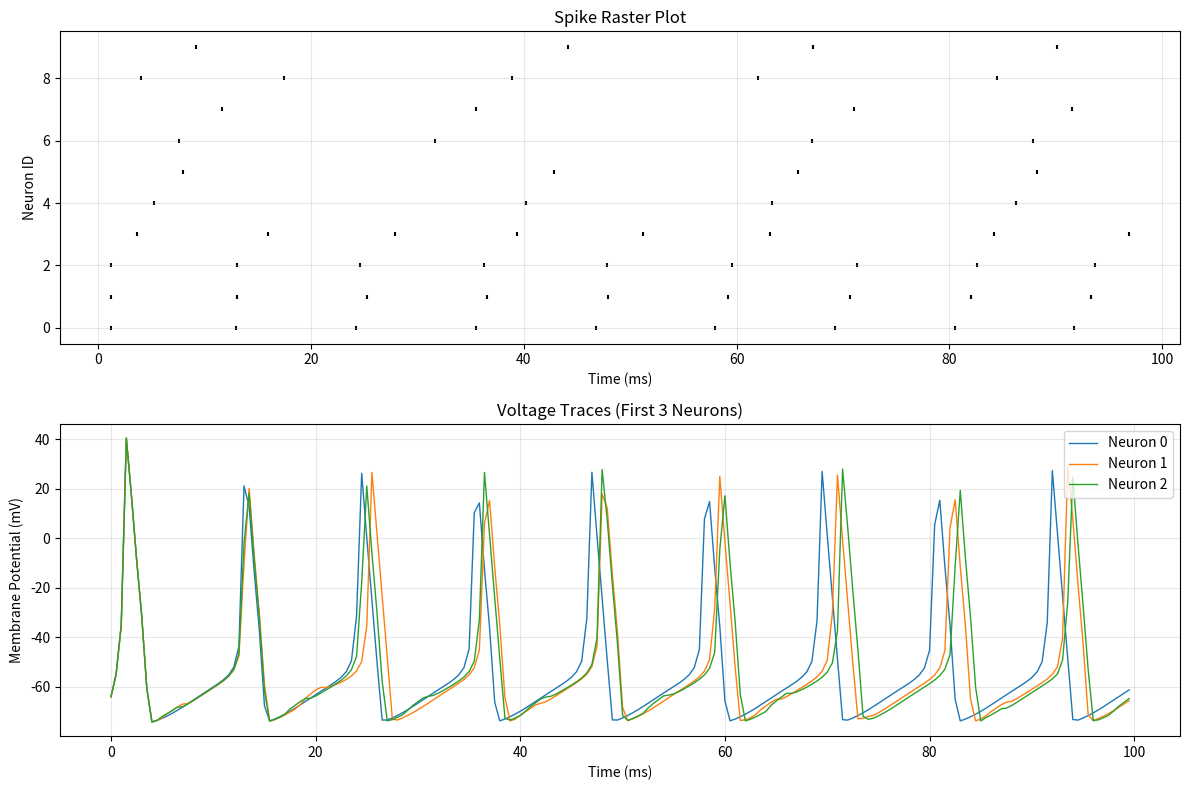

Generate this figure with matplotlib:
"""
Level 1: Basic Neural Circuit
A minimal, clean implementation of spiking neurons with Hodgkin-Huxley dynamics.

This example shows the foundational pattern all higher levels build upon.
"""

import numpy as np
import matplotlib.pyplot as plt
from dataclasses import dataclass
from typing import List, Tuple, Optional


# ============================================================================
# PARAMETERS (Clean, Type-Safe Configuration)
# ============================================================================

@dataclass
class NeuronParams:
    """Hodgkin-Huxley neuron parameters with biological units."""
    # Membrane properties
    C_m: float = 1.0          # Membrane capacitance (μF/cm²)
    V_rest: float = -65.0     # Resting potential (mV)

    # Conductances (mS/cm²)
    g_Na: float = 120.0       # Sodium max conductance
    g_K: float = 36.0         # Potassium max conductance
    g_L: float = 0.3          # Leak conductance

    # Reversal potentials (mV)
    E_Na: float = 50.0        # Sodium
    E_K: float = -77.0        # Potassium
    E_L: float = -54.387      # Leak


@dataclass
class SynapseParams:
    """Synaptic connection parameters."""
    weight: float = 5.0           # Synaptic strength
    delay: float = 1.0            # Propagation delay (ms)
    pulse_duration: float = 2.0   # Postsynaptic current duration (ms)


@dataclass
class SimulationParams:
    """Global simulation parameters."""
    dt: float = 0.05              # Time step (ms)
    duration: float = 100.0       # Total simulation time (ms)
    n_neurons: int = 10           # Number of neurons
    connection_prob: float = 0.3  # Random connectivity probability
    input_current: float = 20.0   # External input current


# ============================================================================
# NEURON (Core Component)
# ============================================================================

class HodgkinHuxleyNeuron:
    """
    Biologically realistic neuron using Hodgkin-Huxley model.

    Simulates action potentials through voltage-gated ion channels.
    """

    def __init__(self, neuron_id: int, params: NeuronParams):
        self.id = neuron_id
        self.params = params

        # State variables
        self.V = params.V_rest      # Membrane potential
        self.m = 0.05               # Na activation gate
        self.h = 0.6                # Na inactivation gate
        self.n = 0.32               # K activation gate

        # Spike detection
        self.is_spiking = False
        self.spike_times = []

    def alpha_m(self, V):
        return 0.1 * (V + 40.0) / (1.0 - np.exp(-(V + 40.0) / 10.0))

    def beta_m(self, V):
        return 4.0 * np.exp(-(V + 65.0) / 18.0)

    def alpha_h(self, V):
        return 0.07 * np.exp(-(V + 65.0) / 20.0)

    def beta_h(self, V):
        return 1.0 / (1.0 + np.exp(-(V + 35.0) / 10.0))

    def alpha_n(self, V):
        return 0.01 * (V + 55.0) / (1.0 - np.exp(-(V + 55.0) / 10.0))

    def beta_n(self, V):
        return 0.125 * np.exp(-(V + 65.0) / 80.0)

    def step(self, dt: float, I_external: float, I_synaptic: float, t: float) -> bool:
        """
        Advance neuron by one time step.

        Returns:
            bool: True if neuron spiked this step
        """
        p = self.params
        I_total = I_external + I_synaptic

        # Calculate ionic currents
        I_Na = p.g_Na * (self.m ** 3) * self.h * (self.V - p.E_Na)
        I_K = p.g_K * (self.n ** 4) * (self.V - p.E_K)
        I_L = p.g_L * (self.V - p.E_L)

        # Update voltage
        dV_dt = (I_total - I_Na - I_K - I_L) / p.C_m
        self.V += dV_dt * dt

        # Update gating variables
        self.m += dt * (self.alpha_m(self.V) * (1 - self.m) - self.beta_m(self.V) * self.m)
        self.h += dt * (self.alpha_h(self.V) * (1 - self.h) - self.beta_h(self.V) * self.h)
        self.n += dt * (self.alpha_n(self.V) * (1 - self.n) - self.beta_n(self.V) * self.n)

        # Detect spike (threshold crossing at 0 mV)
        spiked = False
        if self.V > 0.0 and not self.is_spiking:
            self.is_spiking = True
            spiked = True
            self.spike_times.append(t)
        elif self.V < 0.0:
            self.is_spiking = False

        return spiked


# ============================================================================
# SYNAPSE (Connection Component)
# ============================================================================

class Synapse:
    """
    Simple synaptic connection with delay and temporal dynamics.
    """

    def __init__(self, pre_neuron: HodgkinHuxleyNeuron, params: SynapseParams):
        self.pre_neuron = pre_neuron
        self.params = params
        self.spike_queue = []  # (arrival_time, weight)
        self.pulse_end_time = -np.inf

    def on_presynaptic_spike(self, t: float):
        """Called when presynaptic neuron fires."""
        arrival_time = t + self.params.delay
        self.spike_queue.append(arrival_time)

    def get_current(self, t: float) -> float:
        """Get postsynaptic current at time t."""
        # Check for arriving spikes
        while self.spike_queue and self.spike_queue[0] <= t:
            self.spike_queue.pop(0)
            self.pulse_end_time = t + self.params.pulse_duration

        # Return current if pulse is active
        if t < self.pulse_end_time:
            return self.params.weight
        return 0.0


# ============================================================================
# NETWORK (Orchestrator)
# ============================================================================

class NeuralNetwork:
    """
    Network of Hodgkin-Huxley neurons with synaptic connections.
    """

    def __init__(self, sim_params: SimulationParams):
        self.params = sim_params

        # Create neurons
        neuron_params = NeuronParams()
        self.neurons = [
            HodgkinHuxleyNeuron(i, neuron_params)
            for i in range(sim_params.n_neurons)
        ]

        # Create random connectivity
        self.synapses = {}  # {post_id: [list of synapses]}
        self._create_random_connections()

        # Recording
        self.voltage_history = []
        self.spike_history = []  # (time, neuron_id)

    def _create_random_connections(self):
        """Create random synaptic connections."""
        synapse_params = SynapseParams()

        for post_idx, post_neuron in enumerate(self.neurons):
            self.synapses[post_idx] = []

            for pre_neuron in self.neurons:
                if pre_neuron.id == post_neuron.id:
                    continue  # No self-connections

                if np.random.random() < self.params.connection_prob:
                    synapse = Synapse(pre_neuron, synapse_params)
                    self.synapses[post_idx].append(synapse)

    def run(self, external_input_neurons: Optional[List[int]] = None):
        """
        Run the simulation.

        Args:
            external_input_neurons: List of neuron IDs to receive external current
        """
        if external_input_neurons is None:
            external_input_neurons = [0, 1]  # Default: stimulate first 2 neurons

        dt = self.params.dt
        n_steps = int(self.params.duration / dt)

        print(f"Running simulation for {self.params.duration} ms...")
        print(f"Network: {self.params.n_neurons} neurons, "
              f"{sum(len(syns) for syns in self.synapses.values())} synapses")

        for step in range(n_steps):
            t = step * dt

            # Update each neuron
            voltages = []
            for neuron in self.neurons:
                # External input
                I_ext = self.params.input_current if neuron.id in external_input_neurons else 0.0

                # Synaptic input
                I_syn = sum(
                    syn.get_current(t)
                    for syn in self.synapses.get(neuron.id, [])
                )

                # Update neuron
                spiked = neuron.step(dt, I_ext, I_syn, t)

                # Record spike
                if spiked:
                    self.spike_history.append((t, neuron.id))
                    # Notify downstream synapses
                    for post_id in range(len(self.neurons)):
                        for syn in self.synapses[post_id]:
                            if syn.pre_neuron.id == neuron.id:
                                syn.on_presynaptic_spike(t)

                voltages.append(neuron.V)

            # Record voltages (every 10 steps to save memory)
            if step % 10 == 0:
                self.voltage_history.append((t, voltages.copy()))

        print(f"Simulation complete! Total spikes: {len(self.spike_history)}")


# ============================================================================
# VISUALIZATION
# ============================================================================

def plot_results(network: NeuralNetwork):
    """Create comprehensive visualization of simulation results."""

    fig, axes = plt.subplots(2, 1, figsize=(12, 8))

    # --- Subplot 1: Spike Raster ---
    ax = axes[0]
    if network.spike_history:
        times, neuron_ids = zip(*network.spike_history)
        ax.scatter(times, neuron_ids, s=5, c='black', marker='|')
    ax.set_xlabel('Time (ms)')
    ax.set_ylabel('Neuron ID')
    ax.set_title('Spike Raster Plot')
    ax.set_ylim(-0.5, network.params.n_neurons - 0.5)
    ax.grid(True, alpha=0.3)

    # --- Subplot 2: Voltage Traces (first 3 neurons) ---
    ax = axes[1]
    if network.voltage_history:
        times, voltages = zip(*network.voltage_history)
        times = np.array(times)
        voltages = np.array(voltages)

        for neuron_id in range(min(3, network.params.n_neurons)):
            ax.plot(times, voltages[:, neuron_id],
                   label=f'Neuron {neuron_id}', linewidth=1)

    ax.set_xlabel('Time (ms)')
    ax.set_ylabel('Membrane Potential (mV)')
    ax.set_title('Voltage Traces (First 3 Neurons)')
    ax.legend()
    ax.grid(True, alpha=0.3)

    plt.tight_layout()
    plt.savefig('neural_simulation_results.png', dpi=150)
    print("Results saved to: neural_simulation_results.png")
    plt.show()


# ============================================================================
# MAIN EXECUTION
# ============================================================================

if __name__ == "__main__":
    # Configure simulation
    params = SimulationParams(
        dt=0.05,
        duration=100.0,
        n_neurons=10,
        connection_prob=0.3,
        input_current=20.0
    )

    # Create and run network
    network = NeuralNetwork(params)
    network.run(external_input_neurons=[0, 1, 2])

    # Visualize results
    plot_results(network)

    # Analysis
    print("\n=== Analysis ===")
    for neuron in network.neurons:
        print(f"Neuron {neuron.id}: {len(neuron.spike_times)} spikes")
